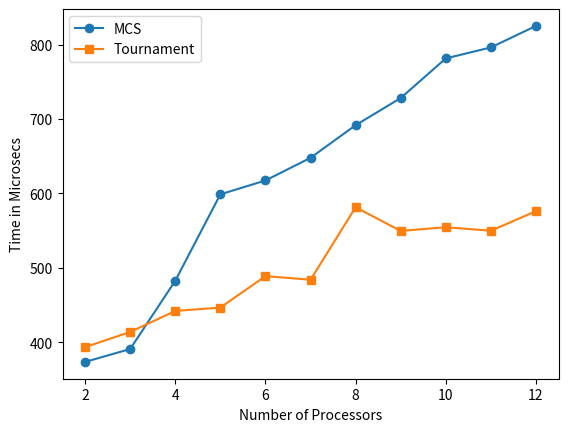

Write Python code to recreate this figure.
import matplotlib.pyplot as plt
import numpy as np
from pylab import *

mcs_results = np.array([373.811875, 391.1341667, 482.776875, 598.8355, 617.4433333, 647.8669643, 691.6609375, 728.1423611, 781.37075, 796.1086364, 824.9725])
tournament_results = np.array([393.65375, 414.0233333, 442.249375, 446.78625, 489.05, 484.1308929, 581.51875, 549.6709722, 554.69775, 549.9723864, 576.2260417])

x = np.arange(2.0, 13.0)


plt.plot(x, mcs_results, "o-", label="MCS")
plt.plot(x, tournament_results, "s-", label="Tournament")
plt.xlabel("Number of Processors")
plt.ylabel("Time in Microsecs")
legend(('MCS','Tournament'))
plt.savefig("MCS_Tourney.png")